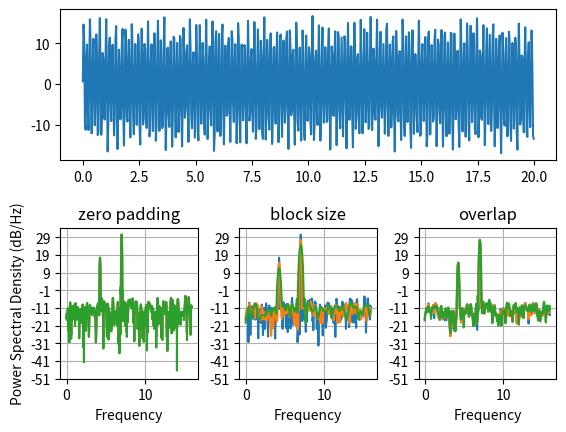

Write Python code to recreate this figure.
# This example shows the effects of some of the different PSD parameters
import numpy as np
import matplotlib.pyplot as plt

dt = np.pi / 100.
fs = 1. / dt
t = np.arange(0, 20, dt)
y = 13. * np.sin(2 * np.pi * 7 * t) + 3. * np.sin(2 * np.pi * 4.25 * t)
y = y + np.random.randn(*t.shape)

# Plot the raw time series
fig = plt.figure()
fig.subplots_adjust(hspace=0.45, wspace=0.3)
ax = fig.add_subplot(2, 1, 1)
ax.plot(t, y)

# Plot the PSD with different amounts of zero padding. This uses the entire
# time series at once
ax2 = fig.add_subplot(2, 3, 4)
ax2.psd(y, NFFT=len(t), pad_to=len(t), Fs=fs)
ax2.psd(y, NFFT=len(t), pad_to=len(t)*2, Fs=fs)
ax2.psd(y, NFFT=len(t), pad_to=len(t)*4, Fs=fs)
plt.title('zero padding')

# Plot the PSD with different block sizes, Zero pad to the length of the
# original data sequence.
ax3 = fig.add_subplot(2, 3, 5, sharex=ax2, sharey=ax2)
ax3.psd(y, NFFT=len(t), pad_to=len(t), Fs=fs)
ax3.psd(y, NFFT=len(t)//2, pad_to=len(t), Fs=fs)
ax3.psd(y, NFFT=len(t)//4, pad_to=len(t), Fs=fs)
ax3.set_ylabel('')
plt.title('block size')

# Plot the PSD with different amounts of overlap between blocks
ax4 = fig.add_subplot(2, 3, 6, sharex=ax2, sharey=ax2)
ax4.psd(y, NFFT=len(t)//2, pad_to=len(t), noverlap=0, Fs=fs)
ax4.psd(y, NFFT=len(t)//2, pad_to=len(t), noverlap=int(0.05*len(t)/2.), Fs=fs)
ax4.psd(y, NFFT=len(t)//2, pad_to=len(t), noverlap=int(0.2*len(t)/2.), Fs=fs)
ax4.set_ylabel('')
plt.title('overlap')

plt.show()